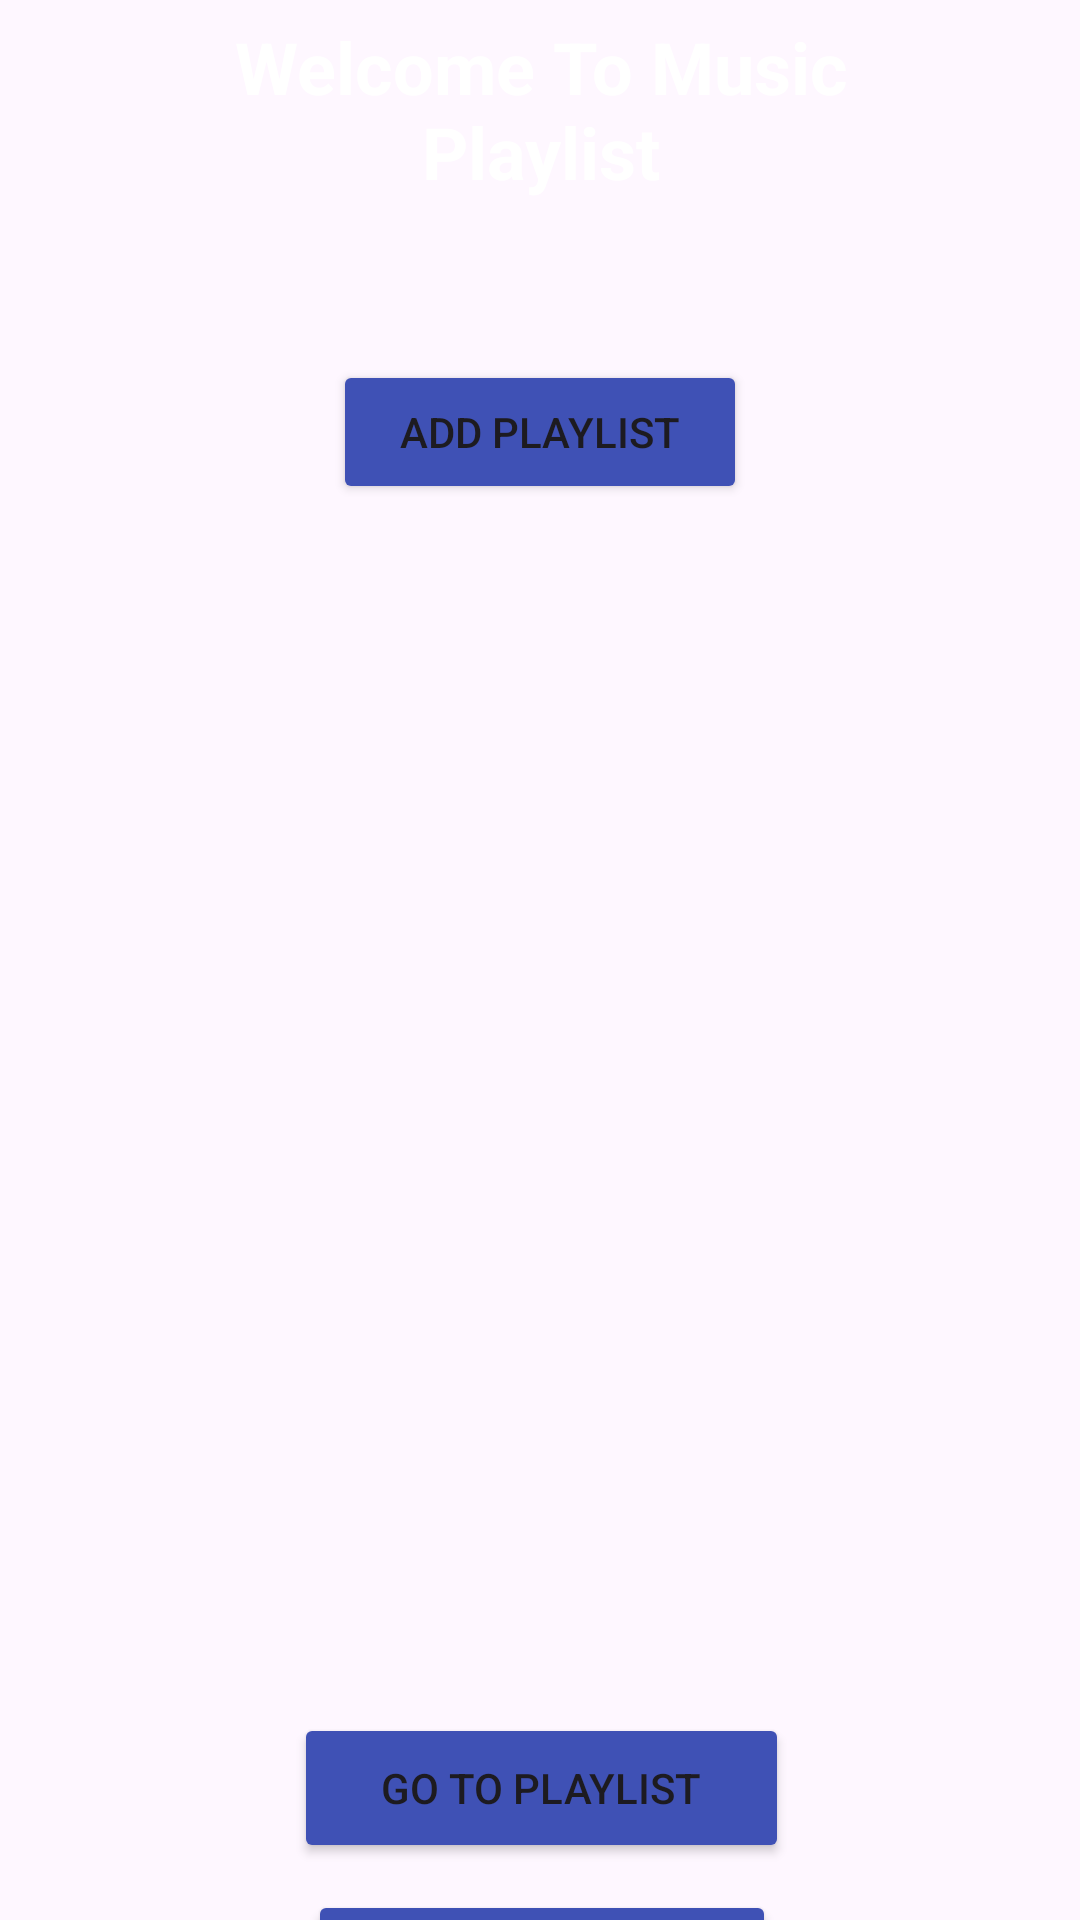

Android layout source for this screen:
<!-- AndroidManifest.xml: application theme Theme.ActivityMusicPlaylist -->
<!-- res/layout/activity_main.xml -->
<?xml version="1.0" encoding="utf-8"?>
<androidx.constraintlayout.widget.ConstraintLayout xmlns:android="http://schemas.android.com/apk/res/android"
    xmlns:app="http://schemas.android.com/apk/res-auto"
    xmlns:tools="http://schemas.android.com/tools"
    android:id="@+id/main"
    android:layout_width="match_parent"
    android:layout_height="match_parent"
    tools:context=".MainActivity">

    <androidx.constraintlayout.widget.ConstraintLayout
        android:layout_width="409dp"
        android:layout_height="729dp"
        android:layout_marginStart="1dp"
        android:layout_marginTop="1dp"
        android:layout_marginEnd="1dp"
        android:layout_marginBottom="1dp"
        app:layout_constraintBottom_toBottomOf="parent"
        app:layout_constraintEnd_toEndOf="parent"
        app:layout_constraintStart_toStartOf="parent"
        app:layout_constraintTop_toTopOf="parent">

        <ImageView
            android:id="@+id/Image"
            android:layout_width="wrap_content"
            android:layout_height="wrap_content"
            app:layout_constraintBottom_toBottomOf="parent"
            app:layout_constraintEnd_toEndOf="parent"
            app:layout_constraintHorizontal_bias="0.0"
            app:layout_constraintStart_toStartOf="parent"
            app:layout_constraintTop_toTopOf="parent"
            app:layout_constraintVertical_bias="0.0"
            app:srcCompat="@drawable/aesthetic_music_of_rm_playlist_mono_1re404aiz0n7cmbz" />

        <TextView
            android:id="@+id/WelcomeMusicPlaylist"
            android:layout_width="245dp"
            android:layout_height="70dp"
            android:layout_marginTop="50dp"
            android:text="Welcome To Music Playlist"
            android:textAlignment="center"
            android:textColor="@color/white"
            android:textStyle="bold"
            android:textSize="24sp"
            app:layout_constraintEnd_toEndOf="parent"
            app:layout_constraintStart_toStartOf="parent"
            app:layout_constraintTop_toTopOf="parent" />

        <Button
            android:id="@+id/PlaylistButton"
            android:layout_width="138dp"
            android:layout_height="48dp"
            android:layout_marginTop="44dp"
            android:backgroundTint="#3F51B5"
            android:text="Add Playlist"
            android:textColorLink="#8BC34A"
            app:layout_constraintEnd_toEndOf="parent"
            app:layout_constraintHorizontal_bias="0.498"
            app:layout_constraintStart_toStartOf="parent"
            app:layout_constraintTop_toBottomOf="@+id/WelcomeMusicPlaylist" />

        <Button
            android:id="@+id/ExitButton"
            android:layout_width="156dp"
            android:layout_height="51dp"
            android:layout_marginBottom="4dp"
            android:backgroundTint="#3F51B5"
            android:text="EXIT"
            app:layout_constraintBottom_toBottomOf="parent"
            app:layout_constraintEnd_toEndOf="parent"
            app:layout_constraintStart_toStartOf="parent" />

        <Button
            android:id="@+id/GoToPlaylistButton"
            android:layout_width="165dp"
            android:layout_height="50dp"
            android:layout_marginBottom="64dp"
            android:backgroundTint="#3F51B5"
            android:text="Go To Playlist"
            app:layout_constraintBottom_toBottomOf="parent"
            app:layout_constraintEnd_toEndOf="parent"
            app:layout_constraintStart_toStartOf="parent" />
    </androidx.constraintlayout.widget.ConstraintLayout>
</androidx.constraintlayout.widget.ConstraintLayout>
<!-- resources referenced by this layout -->
<resources>
  <style name="Theme.ActivityMusicPlaylist" parent="Base.Theme.ActivityMusicPlaylist" />
  <style name="Base.Theme.ActivityMusicPlaylist" parent="Theme.Material3.DayNight.NoActionBar">
          
          
      </style>
  <!-- not gathered from this repository: default colours our renderer supplied (Android Studio template values) -->
  <color name="white">#FFFFFFFF</color>
</resources>
